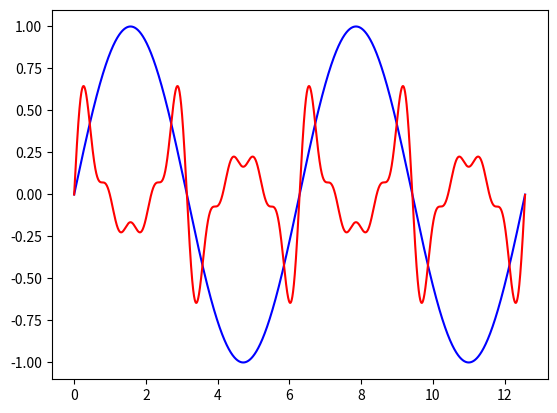

The script that saved this image:
from math import *
from matplotlib.pyplot import plot,show
from numpy import *

T = 2*pi
N = 10000
t = arange(0., 2*T, T/N)

def e1(x):
    return sin(2*pi*x/T)

def e2(x):
    res = 0
    for i in range(1,5):
        res += (1/(2*i+1)) * sin(2*pi*(2*i+1)*x/T)
    return res

plot(t, e1(t), "b", t, e2(t), "r")
show()